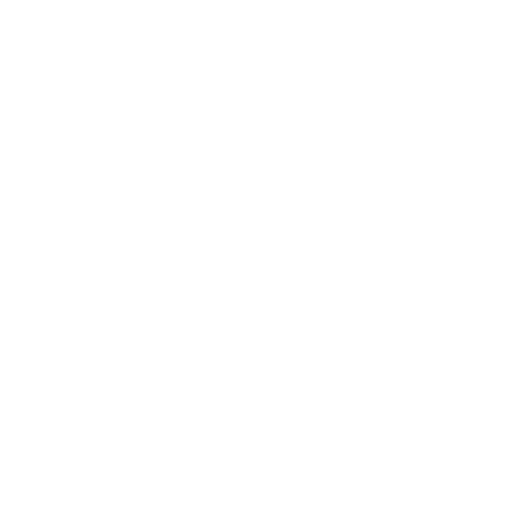
t = 0.00 s
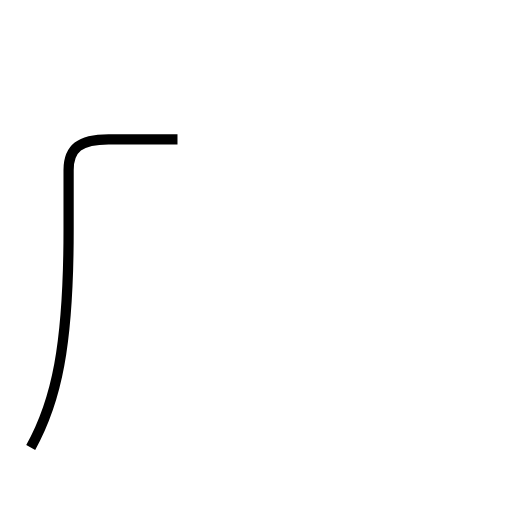
t = 1.20 s
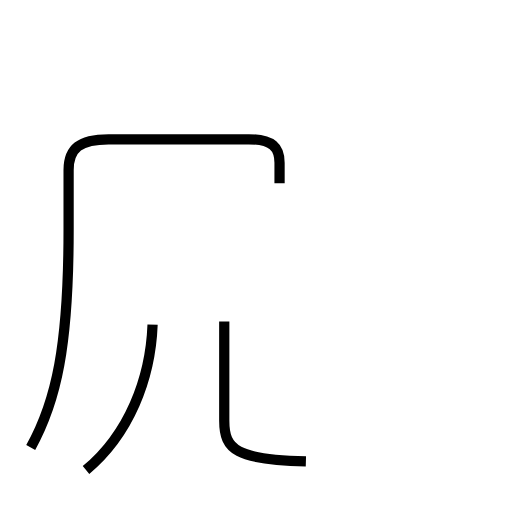
t = 2.68 s
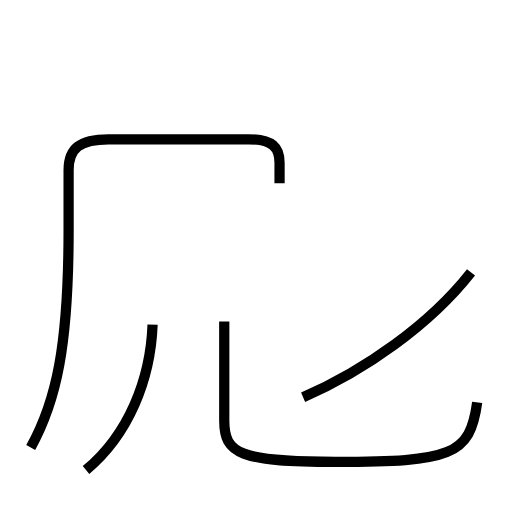
t = 3.90 s
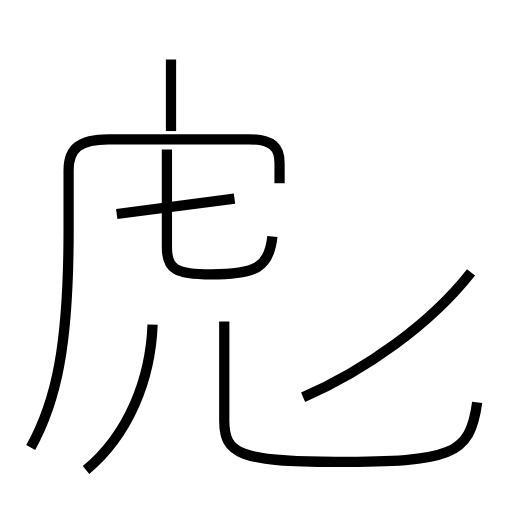
t = 5.16 s
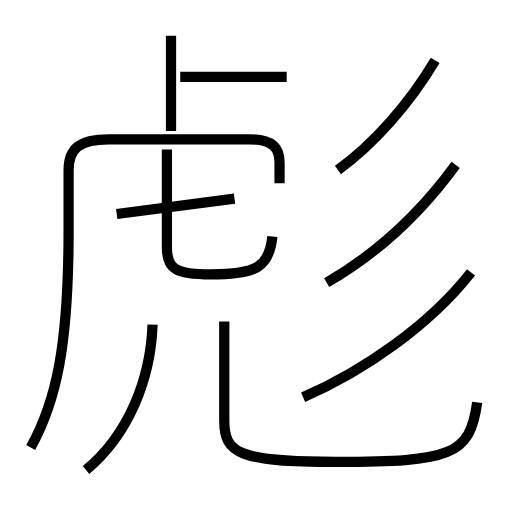
t = 6.49 s

The animated SVG that drew these frames (rendered in a browser with its animation timeline set to each time). Animation: 10 SMIL elements (animate=10); one cycle of 6.49 s.

<?xml version='1.0' encoding='utf-8'?>
<svg viewBox="0.0 -6.0 50.0 50.0" version="1.1" xmlns="http://www.w3.org/2000/svg"><rect x="-1000" y="-1000" width="2000" height="2000" stroke="white" fill="white" /><g style="fill:none;stroke:#000000;stroke-width:1"><path d="M 3.0 -0.3 C 5.5 -4.8 6.7 -10.2 6.7 -21.6 L 6.7 -27.4 C 6.7 -29.5 7.8 -30.4 10.6 -30.4 L 24.3 -30.4 C 26.6 -30.4 27.3 -29.6 27.3 -28.1 L 27.3 -26.1 " transform="translate(0.0 38.0)" stroke-dasharray="53.41762400955276" stroke-dashoffset="53.41762400955276"><animate attributeName="stroke-dashoffset" from="53.41762400955276" to="0" dur="1.6025287202865828s" begin="0s" fill="freeze" /></path><path d="M 8.4 1.9 C 12.6 -1.6 14.7 -7.0 14.9 -12.3 " transform="translate(0.0 38.0)" stroke-dasharray="16.078370777972584" stroke-dashoffset="16.078370777972584"><animate attributeName="stroke-dashoffset" from="16.078370777972584" to="0" dur="0.4823511233391775s" begin="1.6025287202865828s" fill="freeze" /></path><path d="M 21.9 -12.6 L 21.9 -2.9 C 21.9 0.3 23.4 1.1 32.8 1.1 C 44.0 1.1 45.9 0.5 46.6 -4.7 " transform="translate(0.0 38.0)" stroke-dasharray="39.74364493093989" stroke-dashoffset="39.74364493093989"><animate attributeName="stroke-dashoffset" from="39.74364493093989" to="0" dur="1.1923093479281965s" begin="2.0848798436257603s" fill="freeze" /></path><path d="M 29.6 -5.2 C 35.6 -7.8 42.0 -12.3 46.0 -17.4 " transform="translate(0.0 38.0)" stroke-dasharray="20.632696719793564" stroke-dashoffset="20.632696719793564"><animate attributeName="stroke-dashoffset" from="20.632696719793564" to="0" dur="0.6189809015938069s" begin="3.2771891915539566s" fill="freeze" /></path><path d="M 11.4 -23.1 L 22.9 -24.6 " transform="translate(0.0 38.0)" stroke-dasharray="11.597413504743201" stroke-dashoffset="11.597413504743201"><animate attributeName="stroke-dashoffset" from="11.597413504743201" to="0" dur="0.34792240514229605s" begin="3.8961700931477634s" fill="freeze" /></path><path d="M 26.6 -20.9 C 26.3 -17.9 25.0 -17.2 20.6 -17.2 C 17.2 -17.2 16.3 -17.7 16.3 -19.8 L 16.3 -29.4 " transform="translate(0.0 38.0)" stroke-dasharray="23.574813930049253" stroke-dashoffset="23.574813930049253"><animate attributeName="stroke-dashoffset" from="23.574813930049253" to="0" dur="0.7072444179014775s" begin="4.244092498290059s" fill="freeze" /></path><path d="M 16.7 -31.2 L 16.7 -40.5 " transform="translate(0.0 38.0)" stroke-dasharray="9.3" stroke-dashoffset="9.3"><animate attributeName="stroke-dashoffset" from="9.3" to="0" dur="0.279s" begin="4.951336916191536s" fill="freeze" /></path><path d="M 31.9 -16.4 C 36.6 -19.1 41.0 -23.1 44.5 -27.9 " transform="translate(0.0 38.0)" stroke-dasharray="17.18192150724866" stroke-dashoffset="17.18192150724866"><animate attributeName="stroke-dashoffset" from="17.18192150724866" to="0" dur="0.5154576452174597s" begin="5.230336916191536s" fill="freeze" /></path><path d="M 28.0 -36.5 L 17.6 -36.5 " transform="translate(0.0 38.0)" stroke-dasharray="10.399999999999999" stroke-dashoffset="10.399999999999999"><animate attributeName="stroke-dashoffset" from="10.399999999999999" to="0" dur="0.31199999999999994s" begin="5.745794561408996s" fill="freeze" /></path><path d="M 33.0 -27.4 C 36.5 -29.9 40.0 -33.9 42.5 -38.1" transform="translate(0.0 38.0)" stroke-dasharray="14.403006970864237" stroke-dashoffset="14.403006970864237"><animate attributeName="stroke-dashoffset" from="14.403006970864237" to="0" dur="0.4320902091259271s" begin="6.057794561408996s" fill="freeze" /></path></g></svg>
